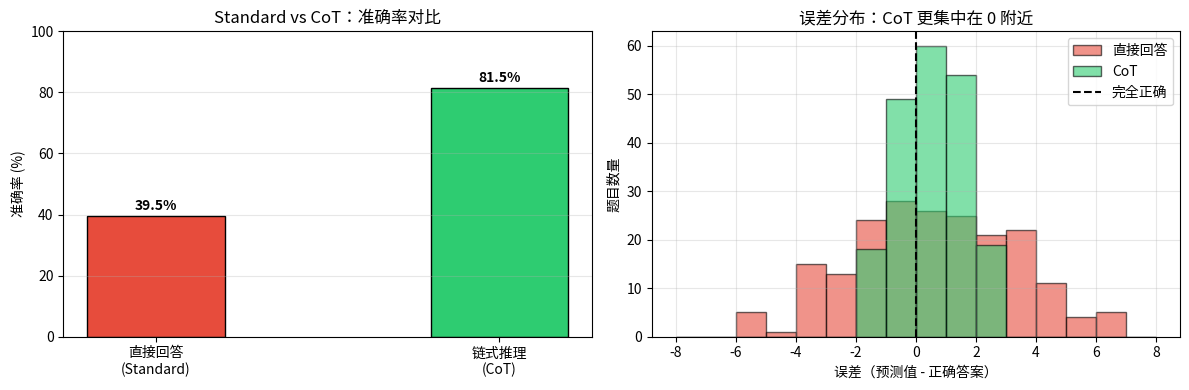

The matplotlib source for this figure: (Note: this script raises an exception after producing the figure.)
import numpy as np
import matplotlib
matplotlib.use('Agg')
import matplotlib.pyplot as plt

np.random.seed(42)
print("环境就绪，NumPy 版本:", np.__version__)

# 生成 200 道两步算术题
n_problems = 200

# 随机生成题目参数（小整数，避免溢出）
a = np.random.randint(5, 20, size=n_problems)   # 初始数量
b = np.random.randint(1, 10, size=n_problems)    # 买入数量
c = np.random.randint(1, 8,  size=n_problems)    # 消耗数量（保证 a+b-c > 0）

true_answers = a + b - c   # 正确答案

print(f"生成了 {n_problems} 道题")
print(f"示例前3道：")
for i in range(3):
    print(f"  题{i+1}: {a[i]}个苹果，买了{b[i]}个，吃了{c[i]}个 → 正确答案: {true_answers[i]}")
print(f"答案范围：{true_answers.min()} ~ {true_answers.max()}")

# 直接回答模拟：模型对整个 a+b-c 一步猜，误差随步骤数增加而扩大
error_range = np.maximum(2, a // 3)  # 误差范围与初始量级相关
noise = np.array([
    np.random.randint(-error_range[i], error_range[i] + 1)
    for i in range(n_problems)
])
standard_answers = true_answers + noise

# 正确 = 误差 ≤ 1（允许±1的容忍）
standard_correct = np.abs(standard_answers - true_answers) <= 1

standard_accuracy = standard_correct.mean()
print("=== 直接回答（Standard Prompting）===")
print(f"准确率：{standard_accuracy:.1%}")
print(f"答对：{standard_correct.sum()} / {n_problems}")
print()
print("示例错误案例（前5个错误）：")
wrong_idx = np.where(~standard_correct)[0][:5]
for i in wrong_idx:
    print(f"  题{i+1}: 正确答案={true_answers[i]}，"
          f"模型猜={standard_answers[i]}，"
          f"误差={standard_answers[i]-true_answers[i]:+d}")

# CoT 模拟：分两步，每步只有小误差
# Step 1: a + b（简单加法，允许±1误差）
step1_noise = np.random.randint(-1, 2, size=n_problems)
step1 = (a + b) + step1_noise    # 中间结果

# Step 2: step1 - c（基于中间结果，允许±1误差）
step2_noise = np.random.randint(-1, 2, size=n_problems)
cot_answers = step1 - c + step2_noise  # 最终答案

# 正确 = 误差 ≤ 1
cot_correct = np.abs(cot_answers - true_answers) <= 1

cot_accuracy = cot_correct.mean()
print("=== 链式推理（Chain-of-Thought）===")
print(f"准确率：{cot_accuracy:.1%}")
print(f"答对：{cot_correct.sum()} / {n_problems}")
print()
print(f"准确率提升：{cot_accuracy - standard_accuracy:+.1%}")
print(f"提升倍数：{cot_accuracy / standard_accuracy:.2f}×")
print()
print("CoT 思路（展示第一道题的推理过程）：")
i = 0
print(f"  问题：有 {a[i]} 个苹果，买了 {b[i]} 个，吃了 {c[i]} 个，还有几个？")
print(f"  Step 1：{a[i]} + {b[i]} = {step1[i]}（中间结果）")
print(f"  Step 2：{step1[i]} - {c[i]} = {cot_answers[i]}")
print(f"  正确答案：{true_answers[i]}")

# 可视化：准确率对比 + 误差分布

fig, axes = plt.subplots(1, 2, figsize=(12, 4))

# 左图：准确率柱状图
methods = ['直接回答\n(Standard)', '链式推理\n(CoT)']
accuracies = [standard_accuracy * 100, cot_accuracy * 100]
colors = ['#e74c3c', '#2ecc71']

bars = axes[0].bar(methods, accuracies, color=colors, width=0.4, edgecolor='black')
axes[0].set_ylim(0, 100)
axes[0].set_ylabel('准确率 (%)')
axes[0].set_title('Standard vs CoT：准确率对比')
for bar, acc in zip(bars, accuracies):
    axes[0].text(bar.get_x() + bar.get_width()/2, bar.get_height() + 1,
                f'{acc:.1f}%', ha='center', va='bottom', fontweight='bold')
axes[0].grid(axis='y', alpha=0.3)

# 右图：误差分布直方图
std_errors = standard_answers - true_answers
cot_errors = cot_answers - true_answers

axes[1].hist(std_errors, bins=range(-8, 9), alpha=0.6, color='#e74c3c',
             label='直接回答', edgecolor='black')
axes[1].hist(cot_errors, bins=range(-8, 9), alpha=0.6, color='#2ecc71',
             label='CoT', edgecolor='black')
axes[1].axvline(x=0, color='black', linestyle='--', linewidth=1.5, label='完全正确')
axes[1].set_xlabel('误差（预测值 - 正确答案）')
axes[1].set_ylabel('题目数量')
axes[1].set_title('误差分布：CoT 更集中在 0 附近')
axes[1].legend()
axes[1].grid(alpha=0.3)

plt.tight_layout()
plt.savefig('../docs/assets/23-cot-accuracy.png', dpi=100, bbox_inches='tight')
plt.show()
print("图像已保存")

# 模拟 Zero-shot CoT 的效果
n_test = 1000

# 不加 "Let's think step by step"：模型随机选策略
# 假设50%概率用CoT，50%用直接回答
def solve_without_cue(a_val, b_val, c_val):
    correct = a_val + b_val - c_val
    if np.random.random() < 0.5:
        # CoT路径
        s1 = a_val + b_val + np.random.randint(-1, 2)
        return s1 - c_val + np.random.randint(-1, 2)
    else:
        # 直接猜
        err = np.random.randint(-max(2, a_val//3), max(2, a_val//3)+1)
        return correct + err

# 加了 "Let's think step by step"：模型90%概率用CoT
def solve_with_cue(a_val, b_val, c_val):
    correct = a_val + b_val - c_val
    if np.random.random() < 0.9:  # 90%用CoT
        s1 = a_val + b_val + np.random.randint(-1, 2)
        return s1 - c_val + np.random.randint(-1, 2)
    else:
        err = np.random.randint(-max(2, a_val//3), max(2, a_val//3)+1)
        return correct + err

# 测试
a_t = np.random.randint(5, 20, n_test)
b_t = np.random.randint(1, 10, n_test)
c_t = np.random.randint(1, 8, n_test)
true_t = a_t + b_t - c_t

no_cue_answers = np.array([solve_without_cue(a_t[i], b_t[i], c_t[i]) for i in range(n_test)])
with_cue_answers = np.array([solve_with_cue(a_t[i], b_t[i], c_t[i]) for i in range(n_test)])

no_cue_acc = (np.abs(no_cue_answers - true_t) <= 1).mean()
with_cue_acc = (np.abs(with_cue_answers - true_t) <= 1).mean()

print("=== Zero-shot CoT 效果 ===")
print(f"不加咒语（随机策略）：{no_cue_acc:.1%}")
print(f"加了咒语 (Let us think step by step)：{with_cue_acc:.1%}")
print(f"提升：{with_cue_acc - no_cue_acc:+.1%}")
print()
print("总结：")
print("  CoT 不是让模型更聪明，而是给它一个指引——先想，再回答。")
print("  强制分步能把多步推理错误从每步叠加变成每步独立的小误差。")
print("  这就是为什么一句提示语就能显著提升准确率。")
